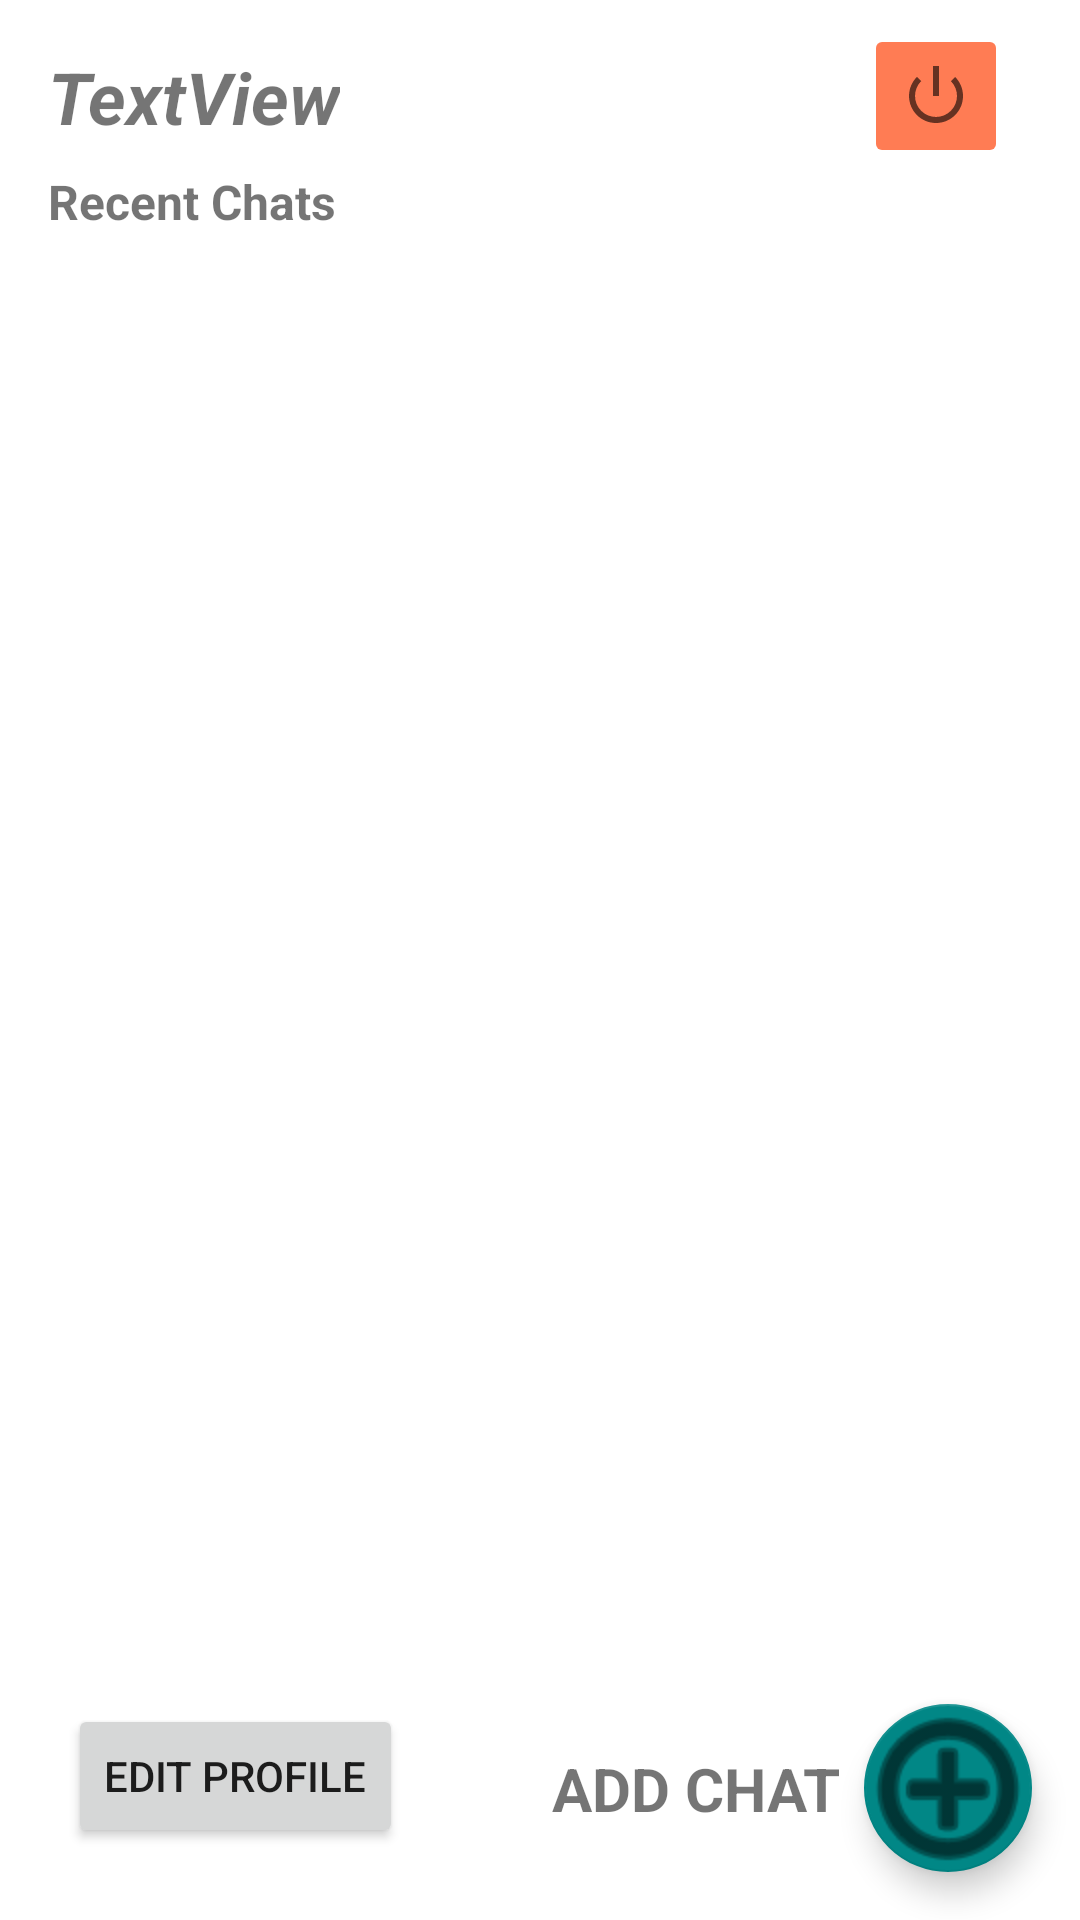

This screen was rendered from an Android layout file. Write that file and the resources it references.
<!-- AndroidManifest.xml: application theme Theme.InClass_Krishnan9285 -->
<!-- res/layout/fragment_main.xml -->
<?xml version="1.0" encoding="utf-8"?>
<androidx.constraintlayout.widget.ConstraintLayout xmlns:android="http://schemas.android.com/apk/res/android"
    xmlns:app="http://schemas.android.com/apk/res-auto"
    xmlns:tools="http://schemas.android.com/tools"
    android:id="@+id/frameLayout3"
    android:layout_width="match_parent"
    android:layout_height="match_parent"
    tools:context=".InClass0809.FragmentMain">

    <ImageButton
        android:id="@+id/imageButtonLogout"
        android:layout_width="wrap_content"
        android:layout_height="wrap_content"
        android:layout_marginTop="8dp"
        android:layout_marginEnd="24dp"
        android:backgroundTint="#ABFF3D00"
        android:contentDescription="@string/logout"
        android:minHeight="48dp"
        android:src="@android:drawable/ic_lock_power_off"
        app:layout_constraintEnd_toEndOf="parent"
        app:layout_constraintTop_toTopOf="parent" />

    <TextView
        android:id="@+id/textView_Username"
        android:layout_width="wrap_content"
        android:layout_height="wrap_content"
        android:layout_marginStart="16dp"
        android:text="@string/textView"
        android:textSize="24sp"
        android:textStyle="bold|italic"
        app:layout_constraintBottom_toBottomOf="@+id/imageButtonLogout"
        app:layout_constraintStart_toStartOf="parent"
        app:layout_constraintTop_toTopOf="@+id/imageButtonLogout" />

    <com.google.android.material.floatingactionbutton.FloatingActionButton
        android:id="@+id/floatingButton_AddMessage"
        android:layout_width="wrap_content"
        android:layout_height="wrap_content"
        android:layout_marginEnd="16dp"
        android:layout_marginBottom="16dp"
        android:clickable="true"
        android:minHeight="48dp"
        android:src="@android:drawable/ic_menu_add"
        app:backgroundTint="@color/teal_700"
        app:fabSize="auto"
        app:layout_constraintBottom_toBottomOf="parent"
        app:layout_constraintEnd_toEndOf="parent"
        app:maxImageSize="64dp" />

    <TextView
        android:id="@+id/textView"
        android:layout_width="wrap_content"
        android:layout_height="wrap_content"
        android:layout_marginEnd="8dp"
        android:text="@string/add_button"
        android:textAllCaps="true"
        android:textSize="20sp"
        android:textStyle="bold"
        app:layout_constraintBottom_toBottomOf="@+id/floatingButton_AddMessage"
        app:layout_constraintEnd_toStartOf="@+id/floatingButton_AddMessage"
        app:layout_constraintTop_toTopOf="@+id/floatingButton_AddMessage" />

    <TextView
        android:id="@+id/textView4"
        android:layout_width="wrap_content"
        android:layout_height="wrap_content"
        android:layout_marginTop="8dp"
        android:text="@string/recentChats"
        android:textSize="16sp"
        android:textStyle="bold"
        app:layout_constraintStart_toStartOf="@+id/textView_Username"
        app:layout_constraintTop_toBottomOf="@+id/textView_Username" />

    <androidx.recyclerview.widget.RecyclerView
        android:id="@+id/recyclerView_recentChats"
        android:layout_width="0dp"
        android:layout_height="0dp"
        android:layout_marginTop="8dp"
        android:layout_marginBottom="8dp"
        app:layout_constraintBottom_toTopOf="@+id/floatingButton_AddMessage"
        app:layout_constraintEnd_toEndOf="@+id/imageButtonLogout"
        app:layout_constraintStart_toStartOf="@+id/textView_Username"
        app:layout_constraintTop_toBottomOf="@+id/textView4" />

    <Button
        android:id="@+id/buttonEditProfile"
        android:layout_width="wrap_content"
        android:layout_height="wrap_content"
        android:layout_marginBottom="24dp"
        android:text="@string/editProfile"
        app:layout_constraintBottom_toBottomOf="parent"
        app:layout_constraintEnd_toStartOf="@+id/textView"
        app:layout_constraintHorizontal_bias="0.313"
        app:layout_constraintStart_toStartOf="parent" />
</androidx.constraintlayout.widget.ConstraintLayout>
<!-- resources referenced by this layout -->
<resources>
  <string name="add_button">Add Chat</string>
  <string name="editProfile">Edit Profile</string>
  <string name="logout">logout</string>
  <string name="recentChats">Recent Chats</string>
  <string name="textView">TextView</string>
  <style name="Theme.InClass_Krishnan9285" parent="Theme.MaterialComponents.DayNight.DarkActionBar">
          
          <item name="colorPrimary">@color/purple_500</item>
          <item name="colorPrimaryVariant">@color/purple_700</item>
          <item name="colorOnPrimary">@color/white</item>
          
          <item name="colorSecondary">@color/teal_200</item>
          <item name="colorSecondaryVariant">@color/teal_700</item>
          <item name="colorOnSecondary">@color/black</item>
          
          <item name="android:statusBarColor">?attr/colorPrimaryVariant</item>
          
      </style>
  <!-- not gathered from this repository: default colours our renderer supplied (Android Studio template values) -->
  <color name="purple_500">#FF6200EE</color>
  <color name="purple_700">#FF3700B3</color>
  <color name="teal_200">#FF03DAC5</color>
  <color name="teal_700">#FF018786</color>
  <color name="black">#FF000000</color>
  <color name="white">#FFFFFFFF</color>
</resources>
